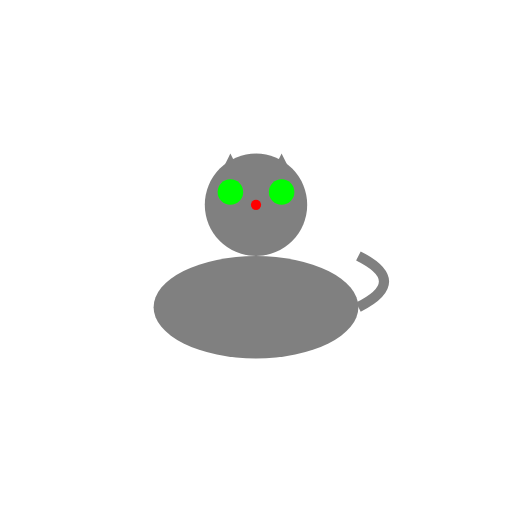
t = 0.00 s
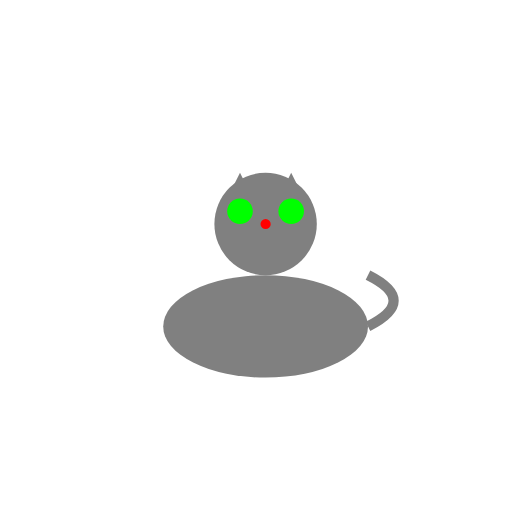
t = 0.38 s
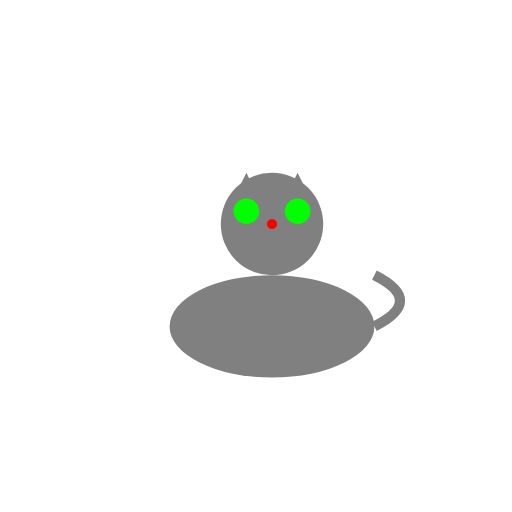
t = 0.63 s
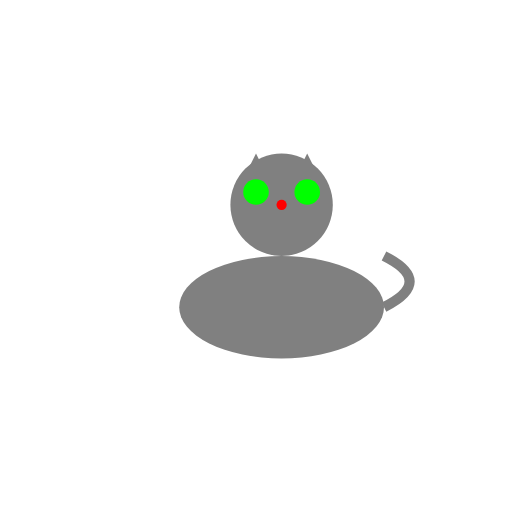
t = 1.00 s
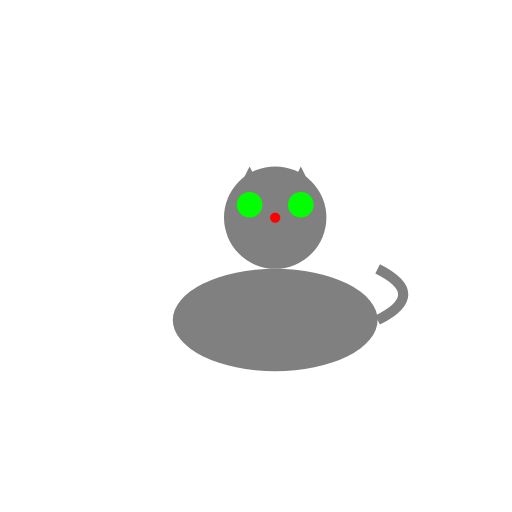
t = 1.25 s
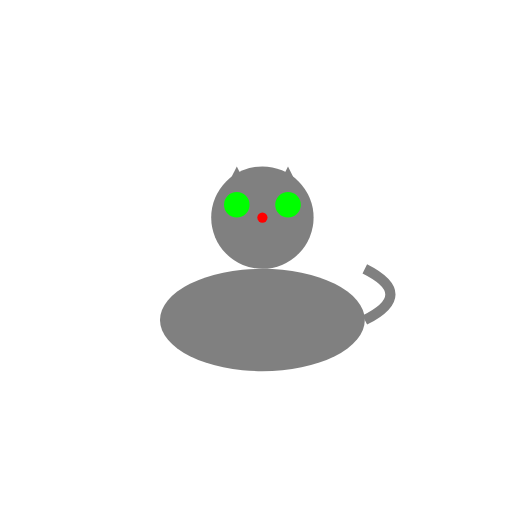
t = 1.75 s

The animated SVG that drew these frames (rendered in a browser with its animation timeline set to each time). Animation: 2 SMIL elements (animateTransform=2); one cycle of 2.00 s, repeats indefinitely.

<?xml version="1.0" encoding="UTF-8"?>
<svg width="200" height="200" viewBox="0 0 200 200" xmlns="http://www.w3.org/2000/svg" xmlns:xlink="http://www.w3.org/1999/xlink">
  <defs>
    <g id="Whiskers_base_character">
      <!-- Body -->
      <ellipse cx="100" cy="120" rx="40" ry="20" fill="#808080"/>
      <!-- Head -->
      <circle cx="100" cy="80" r="20" fill="#808080"/>
      <!-- Left Ear -->
      <polygon points="85,70 90,60 95,70" fill="#808080"/>
      <!-- Right Ear -->
      <polygon points="105,70 110,60 115,70" fill="#808080"/>
      <!-- Left Eye -->
      <circle cx="90" cy="75" r="5" fill="#00FF00"/>
      <!-- Right Eye -->
      <circle cx="110" cy="75" r="5" fill="#00FF00"/>
      <!-- Nose -->
      <circle cx="100" cy="80" r="2" fill="#FF0000"/>
      <!-- Tail -->
      <path d="M 140 120 Q 160 110 140 100" stroke="#808080" stroke-width="4" fill="none"/>
    </g>
  </defs>
  <use xlink:href="#Whiskers_base_character">
    <animateTransform attributeName="transform" type="translate" values="0 0; 0 10; 0 0" dur="1s" repeatCount="indefinite"/>
    <animateTransform attributeName="transform" type="translate" additive="sum" values="0 0; 10 0; 0 0" dur="2s" repeatCount="indefinite"/>
  </use>
</svg>
